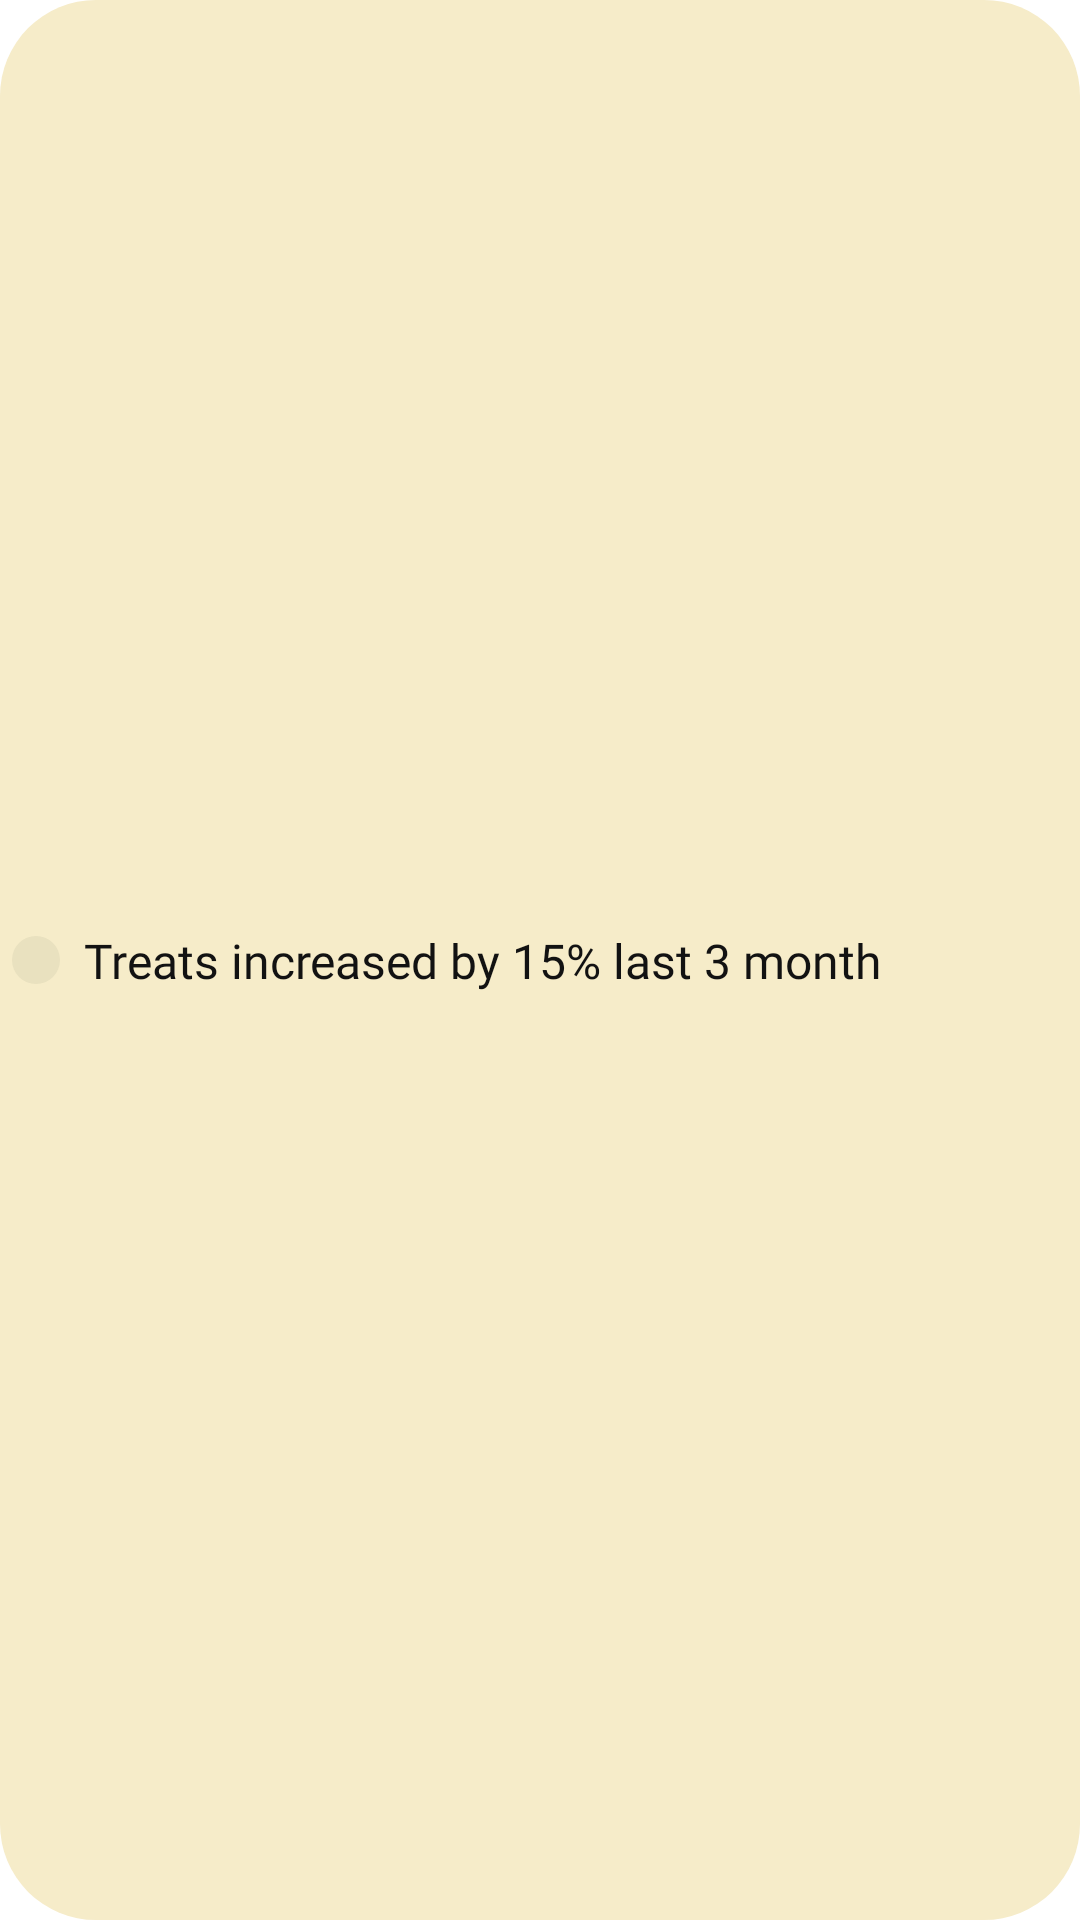

Write the Android layout XML for this screen, with the resource values it uses.
<!-- AndroidManifest.xml: application theme Theme.Proctive -->
<!-- res/layout/recyclerview_trend_item.xml -->
<?xml version="1.0" encoding="utf-8"?>
<layout>
    <androidx.constraintlayout.widget.ConstraintLayout xmlns:android="http://schemas.android.com/apk/res/android"
        xmlns:app="http://schemas.android.com/apk/res-auto"
        android:layout_width="match_parent"
        android:layout_height="wrap_content"
        android:layout_marginBottom="8dp"
        android:background="@drawable/rounded_background"
        android:backgroundTint="@color/paper_300">

        <ImageButton
            android:id="@+id/trend_icon"
            style="@style/RoundedImageButtonStyle"
            android:layout_width="wrap_content"
            android:layout_height="wrap_content"
            android:layout_marginStart="4dp"
            android:layout_marginTop="4dp"
            android:layout_marginBottom="4dp"
            android:backgroundTint="@color/paper_500"
            android:padding="8dp"
            android:src="@drawable/info"
            app:layout_constraintBottom_toBottomOf="parent"
            app:layout_constraintStart_toStartOf="parent"
            app:layout_constraintTop_toTopOf="parent" />

        <TextView
            android:id="@+id/trend"
            style="@style/RegularTextStyle"
            android:layout_width="0dp"
            android:layout_height="wrap_content"
            android:layout_marginStart="@dimen/content_margin"
            android:layout_marginTop="@dimen/section_margin"
            android:layout_marginEnd="@dimen/section_margin"
            android:layout_marginBottom="@dimen/section_margin"
            android:text="Treats increased by 15% last 3 month"
            android:textSize="16sp"
            app:layout_constraintBottom_toBottomOf="parent"
            app:layout_constraintEnd_toEndOf="parent"
            app:layout_constraintStart_toEndOf="@id/trend_icon"
            app:layout_constraintTop_toTopOf="parent" />

    </androidx.constraintlayout.widget.ConstraintLayout>
</layout>
<!-- resources referenced by this layout -->
<resources>
  <color name="paper_300">#F6ECC9</color>
  <color name="paper_500">#E9E1BF</color>
  <dimen name="content_margin">8dp</dimen>
  <dimen name="section_margin">16dp</dimen>
  <!-- drawable rounded_background (drawable) -->
  <?xml version="1.0" encoding="utf-8"?>
  <shape xmlns:android="http://schemas.android.com/apk/res/android">
      <solid android:color="@color/orange_500" />
      <corners android:radius="32dp" />
  </shape>
  <style name="RegularTextStyle">
          <item name="android:fontFamily">@font/lufga_regular</item>
          <item name="android:textColor">@color/black</item>
          <item name="android:textSize">18sp</item>
      </style>
  <style name="RoundedImageButtonStyle">
          <item name="android:background">@drawable/rounded_background</item>
          <item name="android:padding">20dp</item>
          <item name="tint">@color/black</item>
      </style>
  <style name="Theme.Proctive" parent="Theme.MaterialComponents.DayNight.NoActionBar">
          
          <item name="colorPrimary">@color/black</item>
          <item name="colorPrimaryVariant">@color/black</item>
          <item name="colorOnPrimary">@color/white</item>
          
          <item name="colorSecondary">@color/primaryColor</item>
          <item name="colorSecondaryVariant">@color/primaryColor</item>
          <item name="colorOnSecondary">@color/black</item>
          
          <item name="android:statusBarColor">?attr/colorPrimaryVariant</item>
          
          <item name="android:textColorPrimary">@color/black</item>
      </style>
  <color name="orange_500">#E07450</color>
  <color name="black">#121212</color>
  <color name="white">#FFFFFF</color>
  <color name="primaryColor">#F7C846</color>
</resources>
